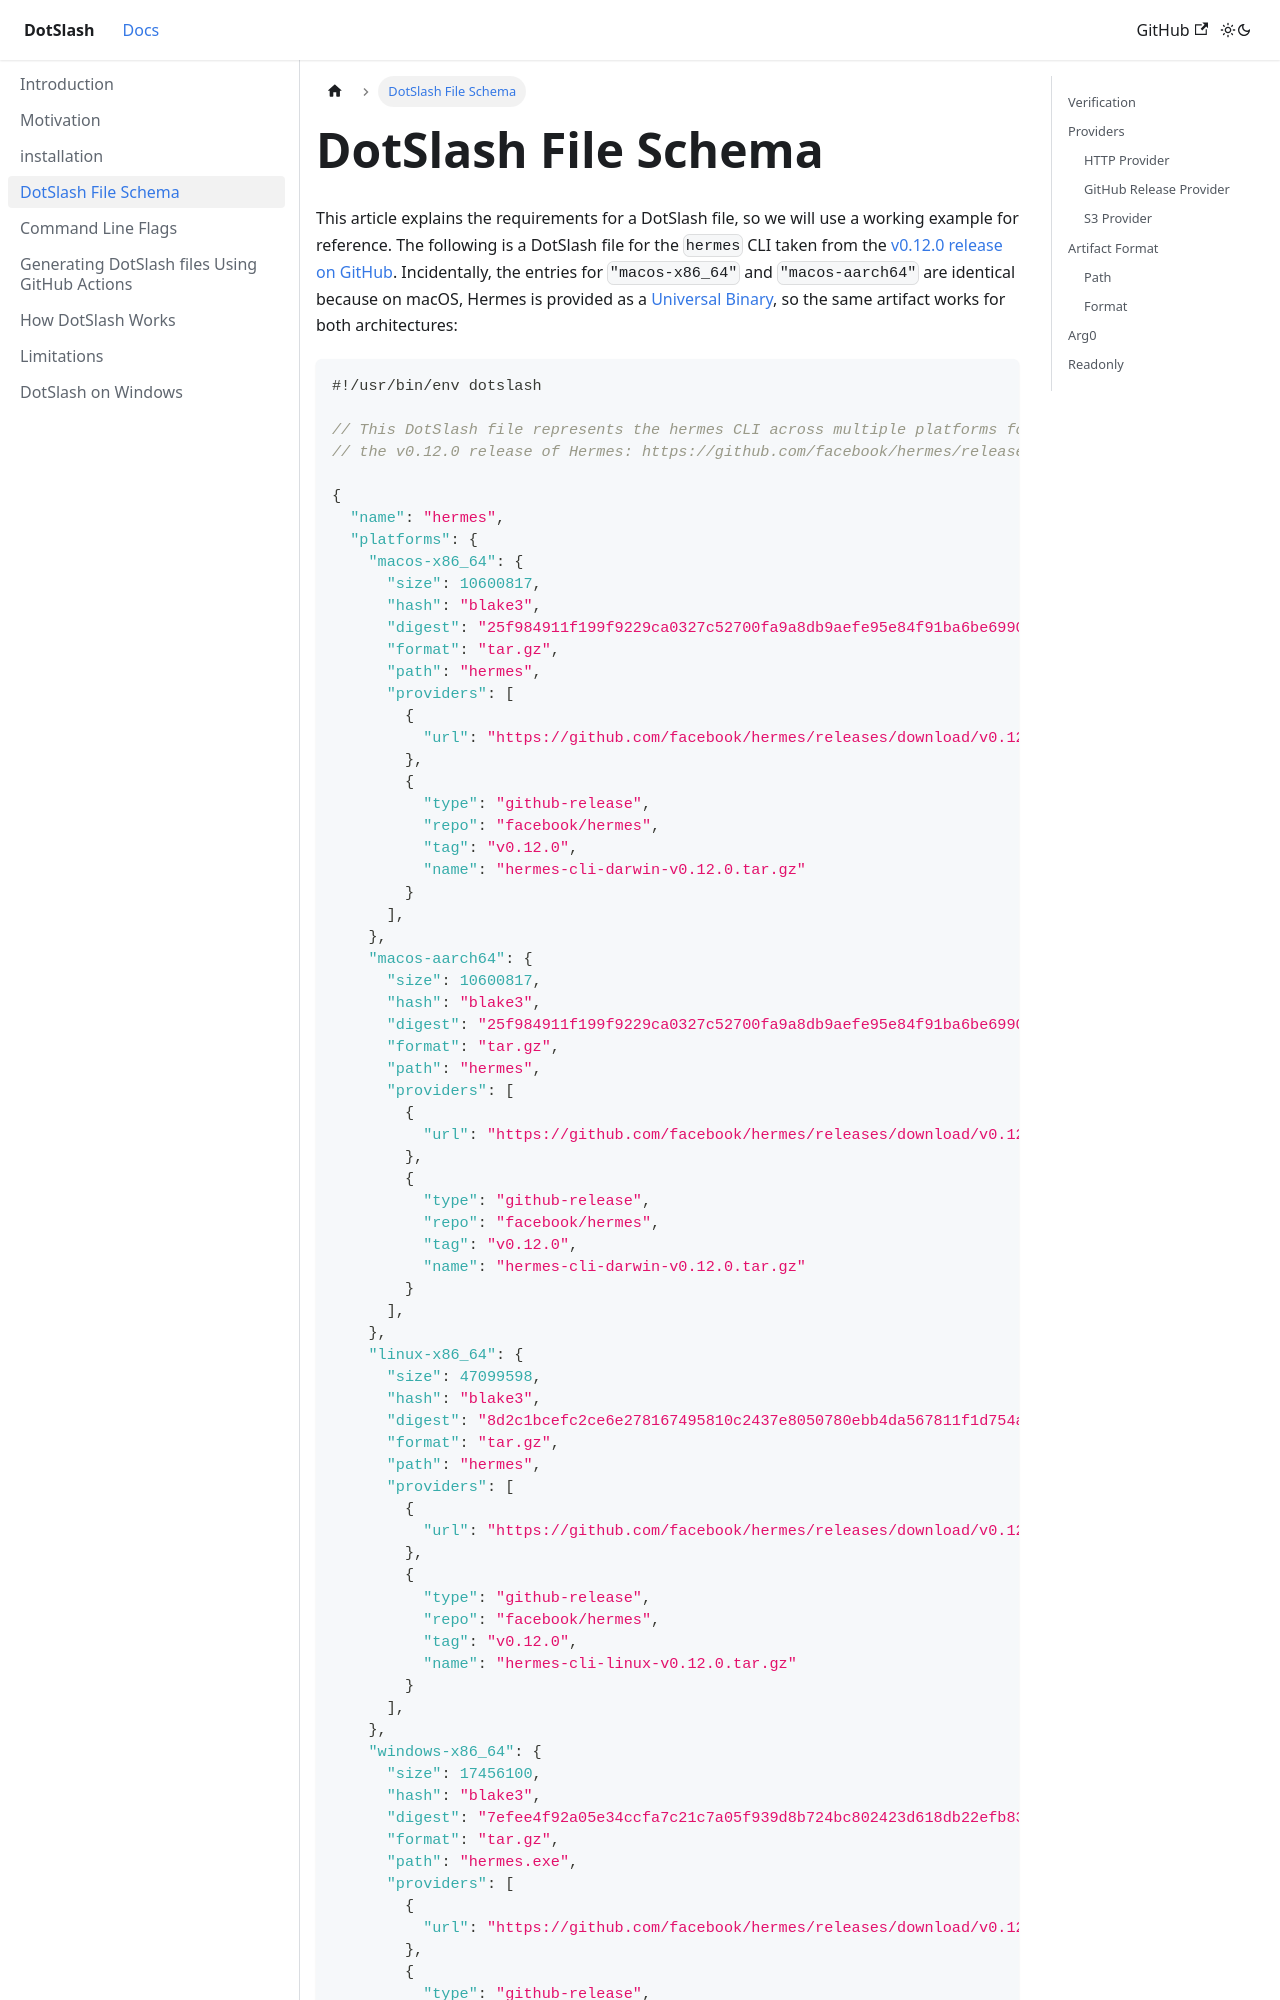

repository: facebook/dotslash · page: docs/dotslash-file/index.html · generator: docusaurus

---
sidebar_position: 12
---

# DotSlash File Schema

This article explains the requirements for a DotSlash file, so we will use a
working example for reference. The following is a DotSlash file for the `hermes`
CLI taken from the
[v0.12.0 release on GitHub](https://github.com/facebook/hermes/releases/tag/v0.12.0).
Incidentally, the entries for `"macos-x86_64"` and `"macos-aarch64"` are
identical because on macOS, Hermes is provided as a
[Universal Binary](https://developer.apple.com/documentation/apple-silicon/building-a-universal-macos-binary),
so the same artifact works for both architectures:

```json
#!/usr/bin/env dotslash

// This DotSlash file represents the hermes CLI across multiple platforms for
// the v0.12.0 release of Hermes: https://github.com/facebook/hermes/releases/tag/v0.12.0

{
  "name": "hermes",
  "platforms": {
    "macos-x86_64": {
      "size": 10600817,
      "hash": "blake3",
      "digest": "25f984911f199f9229ca0327c52700fa9a8db9aefe95e84f91ba6be69902436a",
      "format": "tar.gz",
      "path": "hermes",
      "providers": [
        {
          "url": "https://github.com/facebook/hermes/releases/download/v0.12.0/hermes-cli-darwin-v0.12.0.tar.gz"
        },
        {
          "type": "github-release",
          "repo": "facebook/hermes",
          "tag": "v0.12.0",
          "name": "hermes-cli-darwin-v0.12.0.tar.gz"
        }
      ],
    },
    "macos-aarch64": {
      "size": 10600817,
      "hash": "blake3",
      "digest": "25f984911f199f9229ca0327c52700fa9a8db9aefe95e84f91ba6be69902436a",
      "format": "tar.gz",
      "path": "hermes",
      "providers": [
        {
          "url": "https://github.com/facebook/hermes/releases/download/v0.12.0/hermes-cli-darwin-v0.12.0.tar.gz"
        },
        {
          "type": "github-release",
          "repo": "facebook/hermes",
          "tag": "v0.12.0",
          "name": "hermes-cli-darwin-v0.12.0.tar.gz"
        }
      ],
    },
    "linux-x86_64": {
      "size": 47099598,
      "hash": "blake3",
      "digest": "8d2c1bcefc2ce6e278167495810c2437e8050780ebb4da567811f1d754ad198c",
      "format": "tar.gz",
      "path": "hermes",
      "providers": [
        {
          "url": "https://github.com/facebook/hermes/releases/download/v0.12.0/hermes-cli-linux-v0.12.0.tar.gz"
        },
        {
          "type": "github-release",
          "repo": "facebook/hermes",
          "tag": "v0.12.0",
          "name": "hermes-cli-linux-v0.12.0.tar.gz"
        }
      ],
    },
    "windows-x86_64": {
      "size": 17456100,
      "hash": "blake3",
      "digest": "7efee4f92a05e34ccfa7c21c7a05f939d8b724bc802423d618db22efb83bfe1b",
      "format": "tar.gz",
      "path": "hermes.exe",
      "providers": [
        {
          "url": "https://github.com/facebook/hermes/releases/download/v0.12.0/hermes-cli-windows-v0.12.0.tgz"
        },
        {
          "type": "github-release",
          "repo": "facebook/hermes",
          "tag": "v0.12.0",
          "name": "hermes-cli-windows-v0.12.0.tgz"
        }
      ],
    }
  }
}
```
